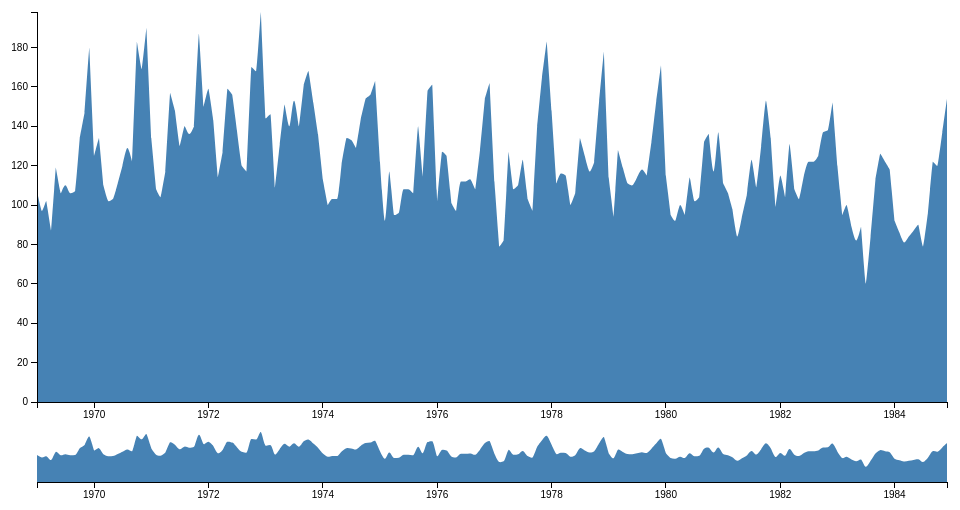
D3 v3 page, settled after 360 driven frames (6 s of simulated time); the page loaded 1 data file(s).



var margin = {top: 10, right: 10, bottom: 100, left: 40},
    margin2 = {top: 430, right: 10, bottom: 20, left: 40},
    width = 960 - margin.left - margin.right,
    height = 500 - margin.top - margin.bottom,
    height2 = 500 - margin2.top - margin2.bottom;

// read in string date
var parseDate = d3.time.format("%Y-%m-%d").parse; // "YYYY-MM-DD"

var x = d3.time.scale().range([0, width]),
    x2 = d3.time.scale().range([0, width]),
    y = d3.scale.linear().range([height, 0]),
    y2 = d3.scale.linear().range([height2, 0]);

var xAxis = d3.svg.axis().scale(x).orient("bottom"),
    xAxis2 = d3.svg.axis().scale(x2).orient("bottom"),
    yAxis = d3.svg.axis().scale(y).orient("left");

var brush = d3.svg.brush()
    .x(x2)
    .on("brush", brushed);

var area = d3.svg.area()
    .interpolate("monotone")
    .x(function(d) { return x(d.month); })
    .y0(height)
    .y1(function(d) { return y(d.DriversKilled); });

var area2 = d3.svg.area()
    .interpolate("monotone")
    .x(function(d) { return x2(d.month); })
    .y0(height2)
    .y1(function(d) { return y2(d.DriversKilled); });

var svg = d3.select("body").append("svg")
    .attr("width", width + margin.left + margin.right)
    .attr("height", height + margin.top + margin.bottom);

svg.append("defs").append("clipPath")
    .attr("id", "clip")
  .append("rect")
    .attr("width", width)
    .attr("height", height);

var focus = svg.append("g")
    .attr("class", "focus")
    .attr("transform", "translate(" + margin.left + "," + margin.top + ")");

var context = svg.append("g")
    .attr("class", "context")
    .attr("transform", "translate(" + margin2.left + "," + margin2.top + ")");

d3.csv("line-seatbelts.csv", type, function(error, data) {
  x.domain(d3.extent(data.map(function(d) { return d.month; })));
  y.domain([0, d3.max(data.map(function(d) { return d.DriversKilled; }))]);
  x2.domain(x.domain());
  y2.domain(y.domain());

  focus.append("path")
      .datum(data)
      .attr("class", "area")
      .attr("d", area);

  focus.append("g")
      .attr("class", "x axis")
      .attr("transform", "translate(0," + height + ")")
      .call(xAxis);

  focus.append("g")
      .attr("class", "y axis")
      .call(yAxis);

  context.append("path")
      .datum(data)
      .attr("class", "area")
      .attr("d", area2);

  context.append("g")
      .attr("class", "x axis")
      .attr("transform", "translate(0," + height2 + ")")
      .call(xAxis2);

  context.append("g")
      .attr("class", "x brush")
      .call(brush)
    .selectAll("rect")
      .attr("y", -6)
      .attr("height", height2 + 7);

});


function brushed() {
  x.domain(brush.empty() ? x2.domain() : brush.extent());
  focus.select(".area").attr("d", area);
  focus.select(".x.axis").call(xAxis);
}

// go from string to proper types
function type(d) {

  // convert string to proper date
  d.month = parseDate(d.month);

  // convert variable to numeric
  d.DriversKilled = +d.DriversKilled;

  // return datum with updated types
  return d;

}



### data: line-seatbelts.csv
month, DriversKilled
1969-01-01, 107
1969-02-01, 97
1969-03-01, 102
1969-04-01, 87
1969-05-01, 119
1969-06-01, 106
1969-07-01, 110
1969-08-01, 106
1969-09-01, 107
1969-10-01, 134
1969-11-01, 147
1969-12-01, 180
1970-01-01, 125
1970-02-01, 134
1970-03-01, 110
1970-04-01, 102
1970-05-01, 103
1970-06-01, 111
1970-07-01, 120
1970-08-01, 129
1970-09-01, 122
1970-10-01, 183
1970-11-01, 169
1970-12-01, 190
1971-01-01, 134
1971-02-01, 108
1971-03-01, 104
1971-04-01, 117
1971-05-01, 157
1971-06-01, 148
1971-07-01, 130
1971-08-01, 140
1971-09-01, 136
1971-10-01, 140
1971-11-01, 187
1971-12-01, 150
1972-01-01, 159
1972-02-01, 143
1972-03-01, 114
1972-04-01, 127
1972-05-01, 159
1972-06-01, 156
1972-07-01, 138
1972-08-01, 120
1972-09-01, 117
1972-10-01, 170
1972-11-01, 168
1972-12-01, 198
1973-01-01, 144
1973-02-01, 146
1973-03-01, 109
1973-04-01, 131
1973-05-01, 151
1973-06-01, 140
1973-07-01, 153
1973-08-01, 140
1973-09-01, 161
1973-10-01, 168
1973-11-01, 152
1973-12-01, 136
... 132 more rows